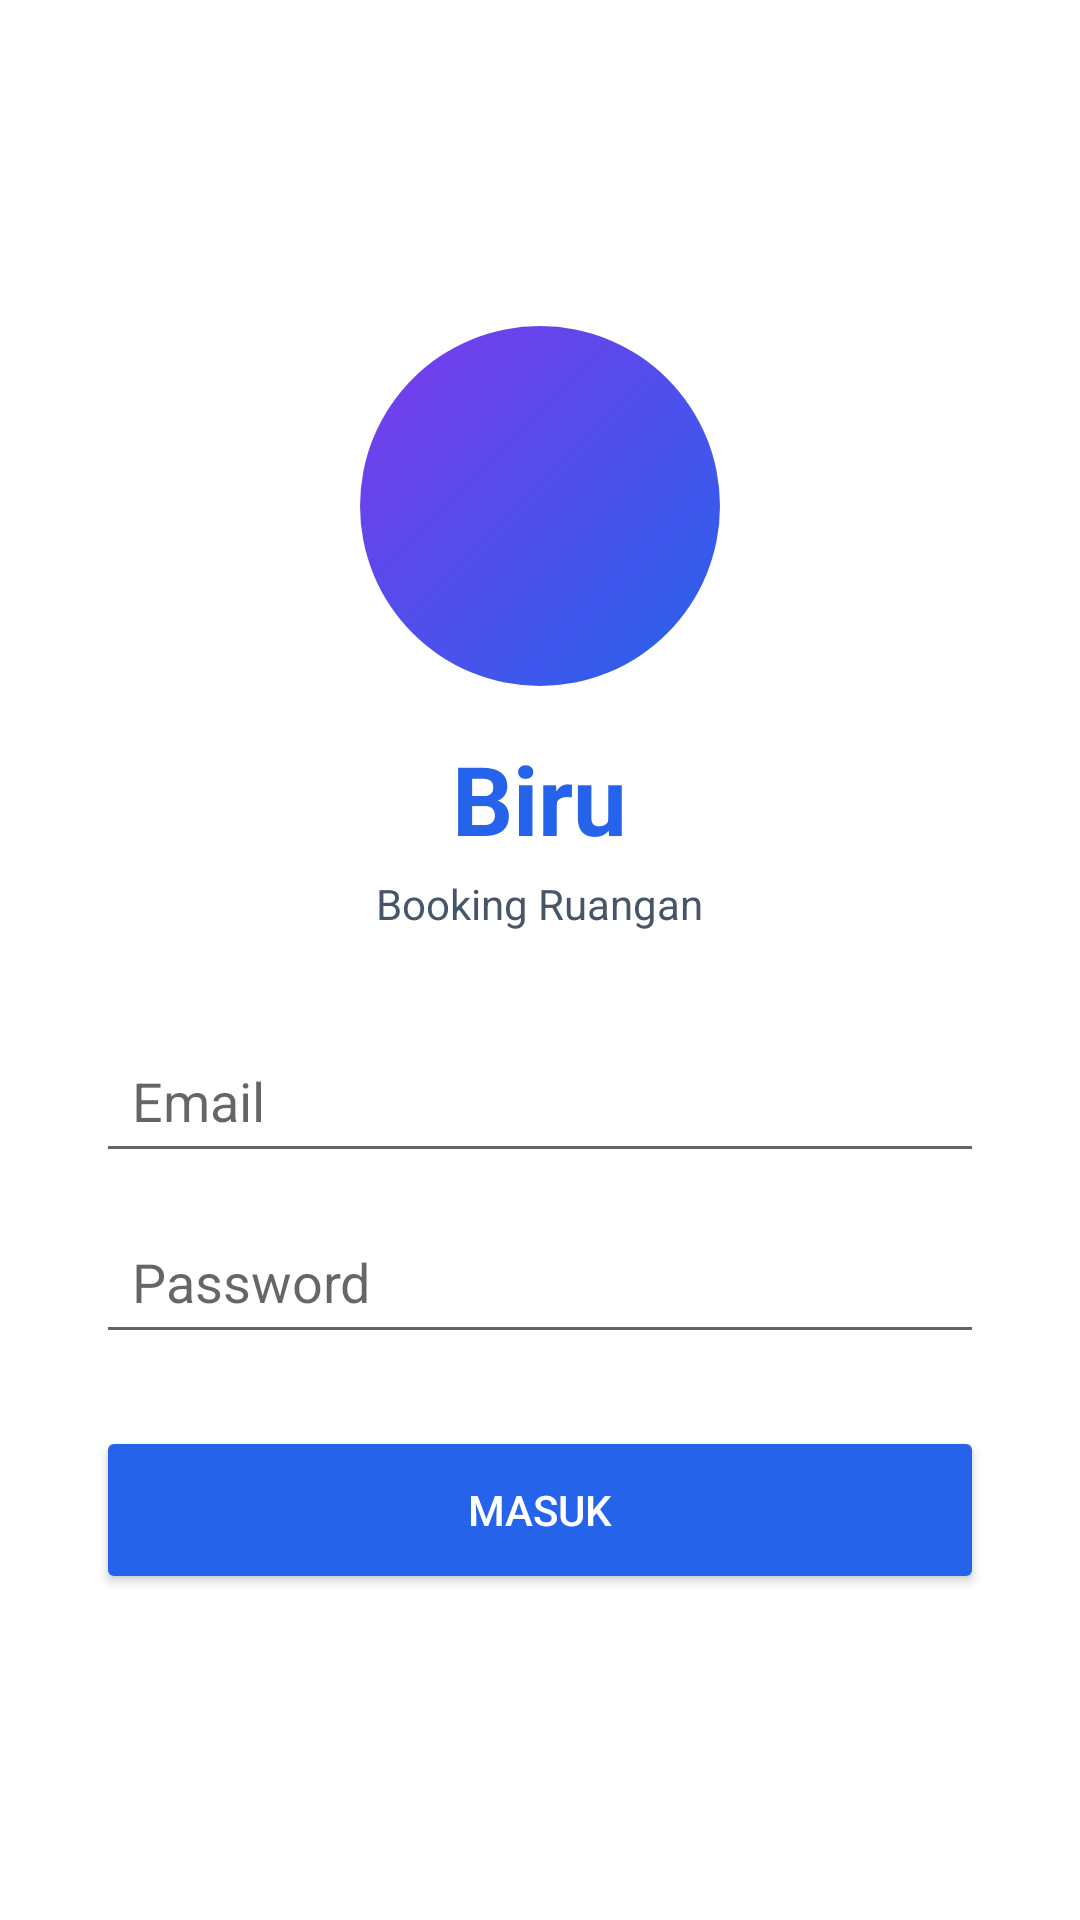

Android layout source for this screen:
<!-- AndroidManifest.xml: application theme Theme.BiruKelompok2 -->
<!-- res/layout/activity_login046.xml -->
<?xml version="1.0" encoding="utf-8"?>
<LinearLayout xmlns:android="http://schemas.android.com/apk/res/android"
    android:orientation="vertical" android:padding="32dp"
    android:layout_width="match_parent" android:layout_height="match_parent"
    android:gravity="center">
    <ImageView android:layout_width="120dp" android:layout_height="120dp"
        android:src="@drawable/biru_logo" android:layout_marginBottom="16dp"/>
    <TextView android:text="Biru" android:textSize="32sp" android:textStyle="bold"
        android:textColor="@color/biru_primary" android:layout_width="wrap_content"
        android:layout_height="wrap_content" android:layout_marginBottom="4dp"/>
    <TextView android:text="Booking Ruangan" android:textSize="14sp"
        android:textColor="@color/cadet_blue" android:layout_width="wrap_content"
        android:layout_height="wrap_content" android:layout_marginBottom="32dp"/>
    <EditText android:id="@+id/et_email" android:hint="Email"
        android:inputType="textEmailAddress" android:padding="12dp"
        android:layout_width="match_parent" android:layout_height="wrap_content"
        android:layout_marginBottom="12dp"/>
    <EditText android:id="@+id/et_password" android:hint="Password"
        android:inputType="textPassword" android:padding="12dp"
        android:layout_width="match_parent" android:layout_height="wrap_content"
        android:layout_marginBottom="24dp"/>
    <Button android:id="@+id/btn_login" android:text="Masuk"
        android:layout_width="match_parent" android:layout_height="56dp"
        android:backgroundTint="@color/biru_primary" android:textColor="@color/white"/>
</LinearLayout>
<!-- resources referenced by this layout -->
<resources>
  <color name="biru_primary">#2563EB</color>
  <color name="cadet_blue">#475569</color>
  <color name="white">#FFFFFFFF</color>
  <!-- drawable biru_logo (drawable) -->
  <?xml version="1.0" encoding="utf-8"?>
  <shape xmlns:android="http://schemas.android.com/apk/res/android"
      android:shape="oval">
      <gradient
          android:startColor="#2563EB"
          android:endColor="#7C3AED"
          android:angle="135" />
      <size android:width="120dp" android:height="120dp" />
  </shape>
  <style name="Theme.BiruKelompok2" parent="Theme.MaterialComponents.Light.NoActionBar">
          <item name="colorPrimary">@color/biru_primary</item>
          <item name="colorPrimaryDark">#1D4ED8</item>
          <item name="colorAccent">@color/biru_secondary</item>
          <item name="android:statusBarColor">#1D4ED8</item>
      </style>
  <color name="biru_secondary">#7C3AED</color>
</resources>
